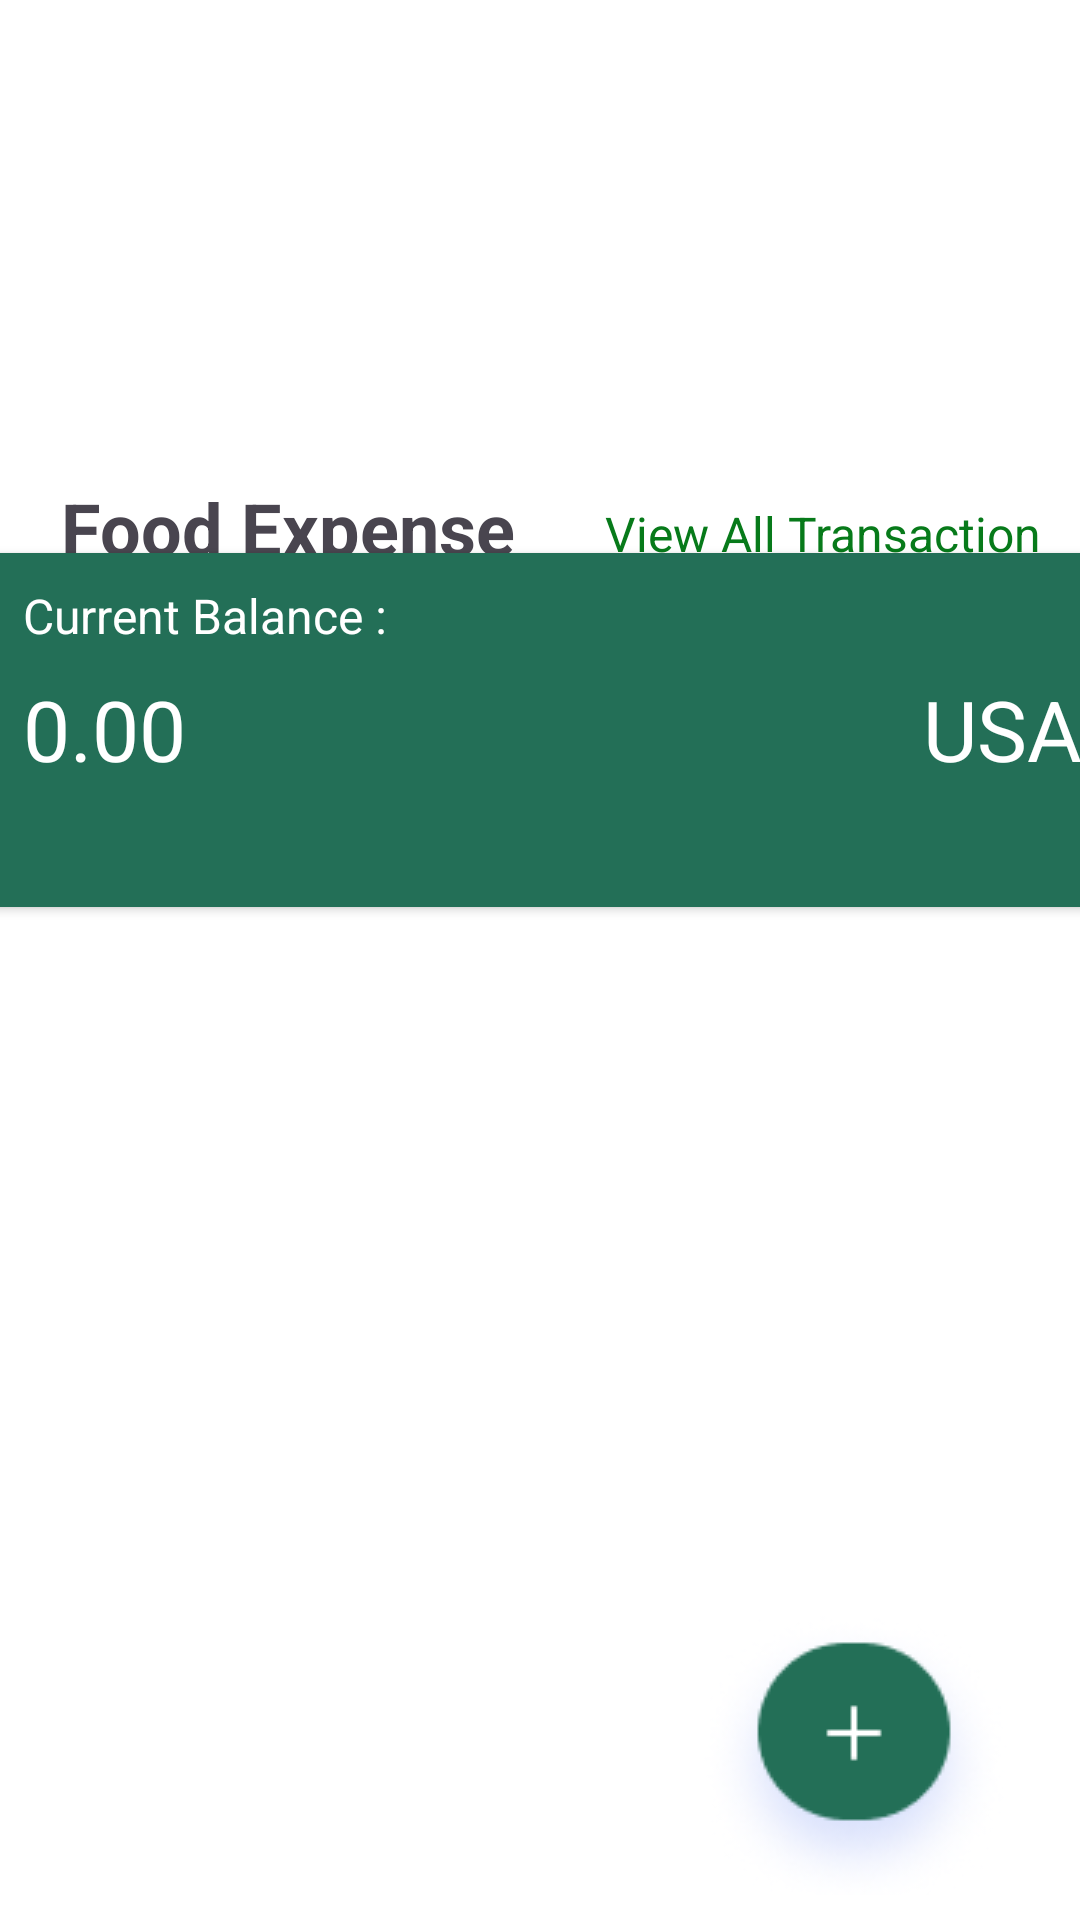

Android layout source for this screen:
<!-- AndroidManifest.xml: application theme Theme.SpeneTrack -->
<!-- res/layout/activity_sport_spend_page.xml -->
<?xml version="1.0" encoding="utf-8"?>
<androidx.constraintlayout.widget.ConstraintLayout xmlns:android="http://schemas.android.com/apk/res/android"
    xmlns:app="http://schemas.android.com/apk/res-auto"
    xmlns:tools="http://schemas.android.com/tools"
    android:id="@+id/main"
    android:layout_width="match_parent"
    android:layout_height="match_parent"
    tools:context=".FoodSpendPage">

    <ImageView
        android:id="@+id/imageView4"
        android:layout_width="484dp"
        android:layout_height="412dp"
        app:layout_constraintBottom_toBottomOf="parent"
        app:layout_constraintEnd_toEndOf="parent"
        app:layout_constraintHorizontal_bias="0.48"
        app:layout_constraintStart_toStartOf="parent"
        app:layout_constraintTop_toTopOf="parent"
        app:layout_constraintVertical_bias="0.001"
        app:srcCompat="@drawable/im_sport" />

    <View
        android:id="@+id/view4"
        android:layout_width="447dp"
        android:layout_height="753dp"
        android:background="@drawable/custom_radius_shape"
        app:layout_constraintBottom_toBottomOf="parent"
        app:layout_constraintEnd_toEndOf="parent"
        app:layout_constraintHorizontal_bias="1.0"
        app:layout_constraintStart_toStartOf="parent"
        app:layout_constraintTop_toTopOf="parent"
        app:layout_constraintVertical_bias="1.0" />

    <TextView
        android:id="@+id/textView6"
        android:layout_width="wrap_content"
        android:layout_height="wrap_content"
        android:text="@string/food_expense"
        android:textSize="24sp"
        android:textStyle="bold"
        app:layout_constraintBottom_toBottomOf="parent"
        app:layout_constraintEnd_toEndOf="parent"
        app:layout_constraintHorizontal_bias="0.097"
        app:layout_constraintStart_toStartOf="parent"
        app:layout_constraintTop_toTopOf="parent"
        app:layout_constraintVertical_bias="0.263"
        tools:ignore="MissingConstraints" />

    <androidx.cardview.widget.CardView
        android:id="@+id/cardView3"
        android:layout_width="385dp"
        android:layout_height="118dp"
        android:orientation="vertical"
        app:cardBackgroundColor="#236F57"
        app:cardCornerRadius="8dp"
        app:layout_constraintBottom_toBottomOf="parent"
        app:layout_constraintEnd_toEndOf="parent"
        app:layout_constraintHorizontal_bias="0.508"
        app:layout_constraintStart_toStartOf="parent"
        app:layout_constraintTop_toTopOf="parent"
        app:layout_constraintVertical_bias="0.353"
        tools:ignore="MissingConstraints">

        <TextView
            android:id="@+id/textView14"
            android:layout_width="wrap_content"
            android:layout_height="wrap_content"
            android:layout_marginStart="20dp"
            android:layout_marginTop="10dp"
            android:text="@string/current_balance"
            android:textColor="#fff"
            android:textSize="16sp" />

        <androidx.appcompat.widget.LinearLayoutCompat
            android:layout_width="match_parent"
            android:layout_height="117dp"
            android:orientation="horizontal">

            <TextView
                android:id="@+id/sport_total_price"
                android:layout_width="200dp"
                android:layout_height="wrap_content"
                android:layout_marginStart="20dp"
                android:layout_marginTop="40dp"
                android:text="@string/_0_00"
                android:textColor="#ffff"
                android:textSize="28sp" />

            <TextView
                android:layout_width="match_parent"
                android:layout_height="match_parent"
                android:layout_marginStart="100dp"
                android:layout_marginTop="40dp"
                android:text="@string/usa"
                android:textColor="#ffff"
                android:textSize="28sp" />
        </androidx.appcompat.widget.LinearLayoutCompat>
    </androidx.cardview.widget.CardView>

    <androidx.recyclerview.widget.RecyclerView
        android:id="@+id/recyclerView"
        android:layout_width="375dp"
        android:layout_height="487dp"
        app:layout_constraintBottom_toBottomOf="parent"
        app:layout_constraintEnd_toEndOf="parent"
        app:layout_constraintStart_toStartOf="parent"
        app:layout_constraintTop_toBottomOf="@+id/cardView3"
        tools:listitem="@layout/list_item_food_spend" />

    <ImageView
        android:id="@+id/create_sport"
        android:layout_width="wrap_content"
        android:layout_height="wrap_content"
        app:layout_constraintBottom_toBottomOf="@+id/view4"
        app:layout_constraintEnd_toEndOf="parent"
        app:layout_constraintHorizontal_bias="0.909"
        app:layout_constraintStart_toStartOf="parent"
        app:layout_constraintTop_toBottomOf="@+id/cardView3"
        app:layout_constraintVertical_bias="0.966"
        app:srcCompat="@drawable/im_add_item" />

    <TextView
        android:id="@+id/view_transition"
        android:layout_width="wrap_content"
        android:layout_height="wrap_content"
        android:text="@string/view_all_transaction"
        android:textColor="#077A1A"
        android:textSize="16sp"
        app:layout_constraintBottom_toBottomOf="parent"
        app:layout_constraintEnd_toEndOf="parent"
        app:layout_constraintHorizontal_bias="0.702"
        app:layout_constraintStart_toEndOf="@+id/textView6"
        app:layout_constraintTop_toTopOf="parent"
        app:layout_constraintVertical_bias="0.27" />


</androidx.constraintlayout.widget.ConstraintLayout>
<!-- res/layout/list_item_food_spend.xml (included above) -->
<?xml version="1.0" encoding="utf-8"?>
<LinearLayout xmlns:android="http://schemas.android.com/apk/res/android"
    xmlns:tools="http://schemas.android.com/tools"
    android:layout_width="match_parent"
    android:layout_height="wrap_content"
    xmlns:app="http://schemas.android.com/apk/res-auto"
    android:orientation="horizontal"
    android:textAlignment="center"
    android:padding="10dp"
    android:paddingStart="20dp"
    android:paddingEnd="20dp"
    android:background="@drawable/custom_background"
    android:layout_margin="5dp">
   <LinearLayout
       android:layout_width="200dp"
       android:layout_height="45dp"
       android:orientation="vertical">
       <TextView
           android:id="@+id/date_time"
           android:layout_width="200dp"
           android:text="@string/_11_1_2024"
           android:layout_height="wrap_content"
           tools:ignore="Suspicious0dp" />

       
       <TextView
           android:id="@+id/expenseType"
           android:layout_width="200dp"
           android:layout_height="0dp"
           android:layout_weight="3"
           android:text="@string/gym"
           android:textColor="#000"
           android:textSize="20sp"
           android:textStyle="bold" />
   </LinearLayout>

    
    <TextView
        android:id="@+id/amount"
        android:layout_width="0dp"
        android:layout_height="40dp"
        android:layout_weight="1"
        android:gravity="end"
        android:layout_marginTop="8dp"
        android:text="@string/_1"
        android:textSize="20sp"
        android:layout_marginRight="10dp"
        android:textColor="#000" />

    
    <ImageView
        android:id="@+id/deleteIcon"
        android:layout_width="30dp"
        android:layout_height="30dp"
        android:layout_gravity="center"
        android:contentDescription="@string/delete"
        android:src="@drawable/trash" />
</LinearLayout>
<!-- resources referenced by this layout -->
<resources>
  <!-- drawable custom_background (drawable) -->
  <?xml version="1.0" encoding="utf-8"?>
  <shape xmlns:android="http://schemas.android.com/apk/res/android">
      <corners android:radius="10dp" />
  
      <solid android:color="@color/white" />
  
      <stroke
          android:width="1dp"
          android:color="@color/white" />
  
      <padding
          android:left="5dp"
          android:top="5dp"
          android:right="5dp"
          android:bottom="5dp" />
  </shape>
  <!-- drawable custom_radius_shape (drawable) -->
  <?xml version="1.0" encoding="utf-8"?>
  <shape xmlns:android="http://schemas.android.com/apk/res/android" android:shape="rectangle">
      <corners android:topLeftRadius="30dp" android:topRightRadius="30dp"/>
      <solid android:color="#ffff"/>
  </shape>
  <!-- drawable im_add_item: png bitmap (drawable, 10573 bytes) -->
  <!-- drawable im_sport: jpg bitmap (drawable, 32913 bytes) -->
  <!-- drawable trash: png bitmap (drawable, 13160 bytes) -->
  <string name="_0_00">0.00</string>
  <string name="_1">$1</string>
  <string name="_11_1_2024">11/1/2024</string>
  <string name="current_balance">Current Balance :</string>
  <string name="delete">Delete</string>
  <string name="food_expense">Food Expense</string>
  <string name="gym">Gym</string>
  <string name="usa">USA</string>
  <string name="view_all_transaction">View All Transaction</string>
  <style name="Theme.SpeneTrack" parent="Base.Theme.SpeneTrack" />
  <style name="Base.Theme.SpeneTrack" parent="Theme.Material3.DayNight.NoActionBar">
          
          
      </style>
  <!-- not gathered from this repository: default colours our renderer supplied (Android Studio template values) -->
  <color name="white">#FFFFFFFF</color>
</resources>
